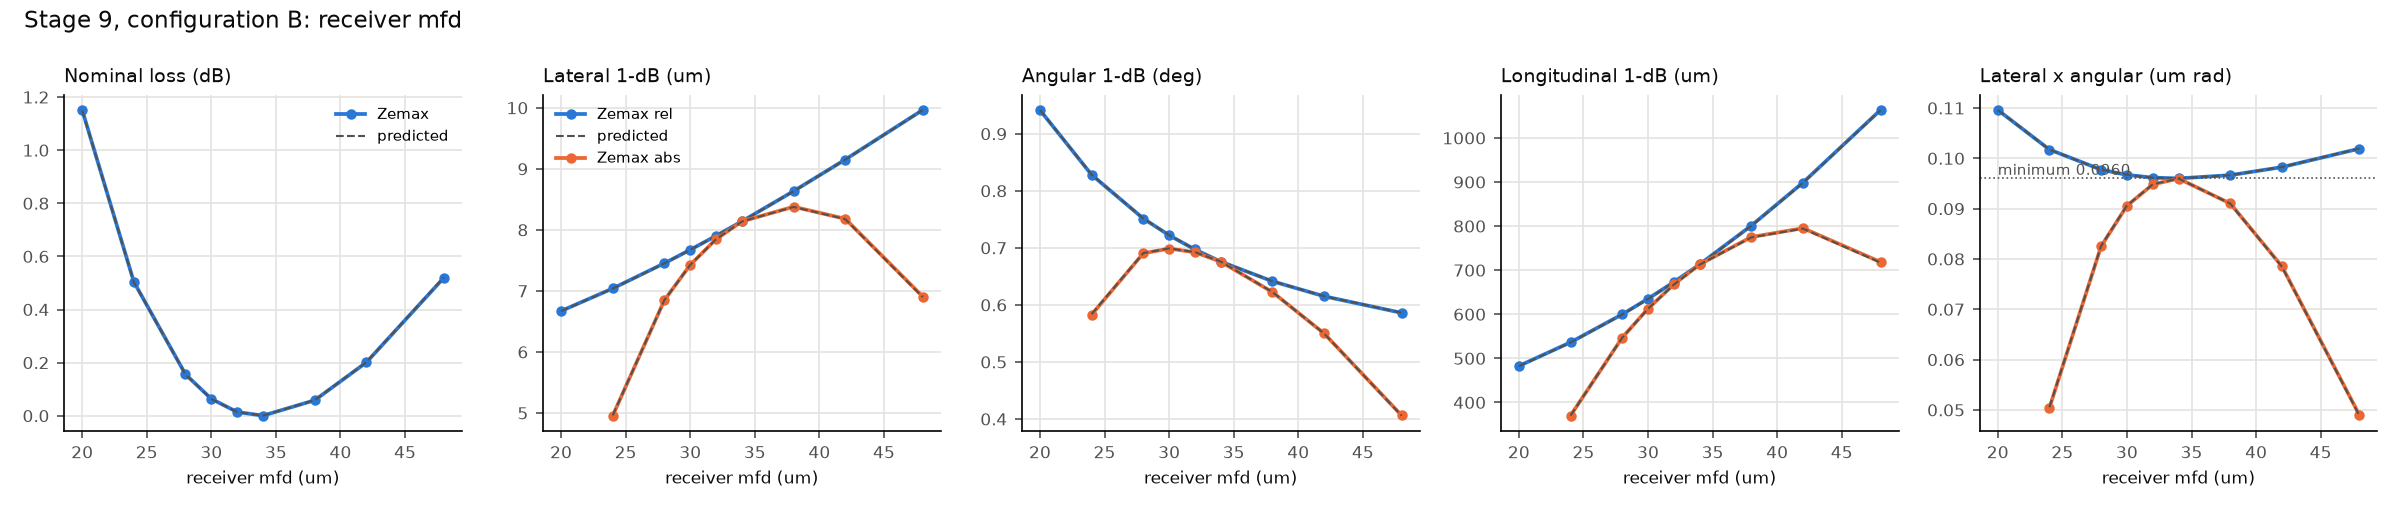

Data behind this chart, as committed beside it:
value, loss_dB, eta, S, T, lateral_rel, lateral_abs, angular_rel, angular_abs, longitudinal_rel, longitudinal_abs, product_rel, product_abs, pred_loss_dB, pred_lateral_rel, pred_lateral_abs, pred_angular_rel, pred_angular_abs, pred_longitudinal_rel, pred_longitudinal_abs, pred_product_rel, pred_product_abs, fiber_x_um, fiber_tilt_deg
20.0, 1.152, 0.7671, 1, 0.7671, 6.671, nan, 0.9415, nan, 482.7, nan, 0.1096, nan, 1.15, 6.669, nan, 0.9417, nan, 482.2, nan, 0.1096, nan, 0.0, 0.0
24.0, 0.5043, 0.8904, 1, 0.8904, 7.04, 4.957, 0.828, 0.583, 536.4, 370, 0.1017, 0.05043, 0.5031, 7.038, 4.961, 0.8282, 0.5838, 535.9, 370.1, 0.1017, 0.05055, 0.0, 0.0
28.0, 0.1558, 0.9648, 1, 0.9648, 7.453, 6.848, 0.7514, 0.6904, 599.8, 547, 0.09774, 0.08251, 0.1552, 7.451, 6.849, 0.7516, 0.6908, 599.3, 546.8, 0.09774, 0.08258, 0.0, 0.0
30.0, 0.06353, 0.9855, 1, 0.9855, 7.674, 7.426, 0.7221, 0.6988, 635.2, 612.8, 0.09671, 0.09057, 0.06309, 7.672, 7.426, 0.7223, 0.6991, 634.7, 612.4, 0.09671, 0.09061, 0.0, 0.0
32.0, 0.01403, 0.9968, 1, 0.9968, 7.903, 7.847, 0.6972, 0.6922, 673, 667.8, 0.09616, 0.09481, 0.01382, 7.901, 7.847, 0.6973, 0.6925, 672.5, 667.4, 0.09617, 0.09484, 0.0, 0.0
34.0, 0.000356, 0.9999, 1, 0.9999, 8.14, 8.138, 0.6758, 0.6757, 713.3, 713.2, 0.09601, 0.09598, 0.0003626, 8.138, 8.137, 0.676, 0.6759, 712.8, 712.6, 0.09602, 0.09598, 0.0, 0.0
38.0, 0.05815, 0.9867, 1, 0.9867, 8.634, 8.379, 0.6414, 0.6225, 801.2, 775.2, 0.09665, 0.09103, 0.05855, 8.632, 8.376, 0.6416, 0.6225, 800.6, 774.5, 0.09666, 0.091, 0.0, 0.0
42.0, 0.2007, 0.9548, 1, 0.9548, 9.152, 8.182, 0.6151, 0.5499, 898.8, 795.3, 0.09825, 0.07853, 0.2015, 9.15, 8.177, 0.6153, 0.5498, 898.2, 794.4, 0.09827, 0.07847, 0.0, 0.0
48.0, 0.5194, 0.8873, 1, 0.8873, 9.965, 6.908, 0.586, 0.4063, 1064, 718.6, 0.1019, 0.04898, 0.5206, 9.963, 6.899, 0.5862, 0.4059, 1063, 717.2, 0.1019, 0.04887, 0.0, 0.0
